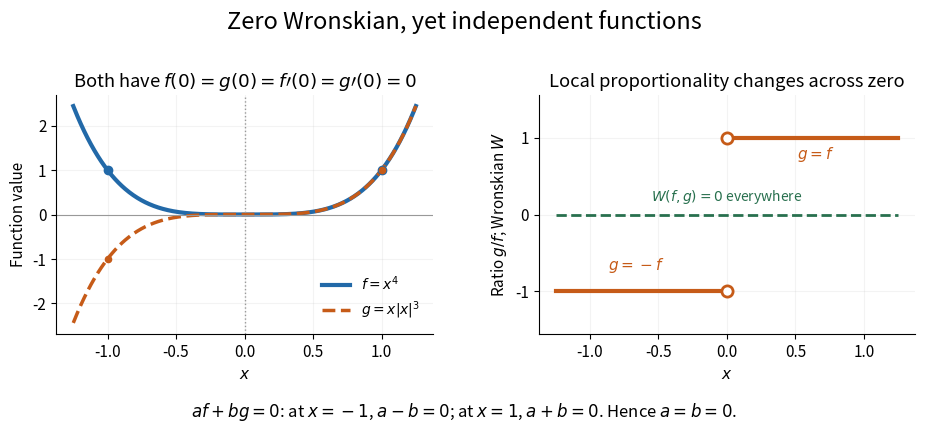

The script that saved this image: (Note: this script raises an exception after producing the figure.)
"""Explain how a zero Wronskian can miss global independence.

Tested with Python 3.14, matplotlib 3.10.7, and numpy 2.3.5.
Run from _media; the PNG is written to the current working directory.
"""
from pathlib import Path

import matplotlib.pyplot as plt
import numpy as np


def main():
    plt.rcParams.update({'font.size': 11, 'axes.spines.top': False,
                         'axes.spines.right': False, 'figure.facecolor': 'white',
                         'axes.facecolor': 'white', 'savefig.facecolor': 'white'})
    blue, orange, green = '#2269a8', '#c65b18', '#28704e'
    fig, axes = plt.subplots(1, 2, figsize=(9.6, 4.5))
    fig.subplots_adjust(left=0.075, right=0.97, bottom=0.25, top=0.78, wspace=0.28)
    fig.suptitle('Zero Wronskian, yet independent functions', y=0.97, fontsize=17)
    x = np.linspace(-1.25, 1.25, 601)
    f = x**4
    g = x*np.abs(x)**3
    ax = axes[0]
    ax.plot(x, f, color=blue, lw=3, label=r'$f=x^4$')
    ax.plot(x, g, color=orange, lw=2.5, ls='--', label=r'$g=x|x|^3$')
    ax.scatter([-1, 1], [1, 1], color=blue, zorder=4)
    ax.scatter([-1, 1], [-1, 1], color=orange, s=20, zorder=5)
    ax.axvline(0, color='0.6', ls=':', lw=1)
    ax.axhline(0, color='0.6', lw=0.8)
    ax.set(xlabel=r'$x$', ylabel='Function value', title=r'Both have $f(0)=g(0)=f\prime(0)=g\prime(0)=0$')
    ax.legend(loc='lower right', fontsize=10, frameon=False)
    ax.grid(alpha=0.15)

    ax = axes[1]
    ax.plot([-1.25, 0], [-1, -1], color=orange, lw=3)
    ax.plot([0, 1.25], [1, 1], color=orange, lw=3, label=r'$g/f$ (undefined at $0$)')
    ax.scatter([0, 0], [-1, 1], facecolors='white', edgecolors=orange, s=65, lw=2, zorder=5)
    ax.plot(x, np.zeros_like(x), color=green, lw=2, ls='--', label=r'$W(f,g)=0$ everywhere')
    ax.text(-0.66, -0.72, r'$g=-f$', ha='center', color=orange)
    ax.text(0.65, 0.72, r'$g=f$', ha='center', color=orange)
    ax.set(xlabel=r'$x$', ylim=(-1.55, 1.55), title='Local proportionality changes across zero')
    ax.set_yticks([-1, 0, 1])
    ax.text(0, 0.18, r'$W(f,g)=0$ everywhere', ha='center', color=green, fontsize=10)
    ax.set_ylabel(r'Ratio $g/f$; Wronskian $W$')
    ax.grid(alpha=0.15)
    fig.text(0.5, 0.065, r'$af+bg=0$: at $x=-1$, $a-b=0$; at $x=1$, $a+b=0$. Hence $a=b=0$.',
             ha='center', fontsize=12)
    fig.savefig(Path.cwd() / (Path(__file__).stem + '.png'), dpi=100, transparent=False)
    plt.close(fig)


if __name__ == '__main__':
    main()
